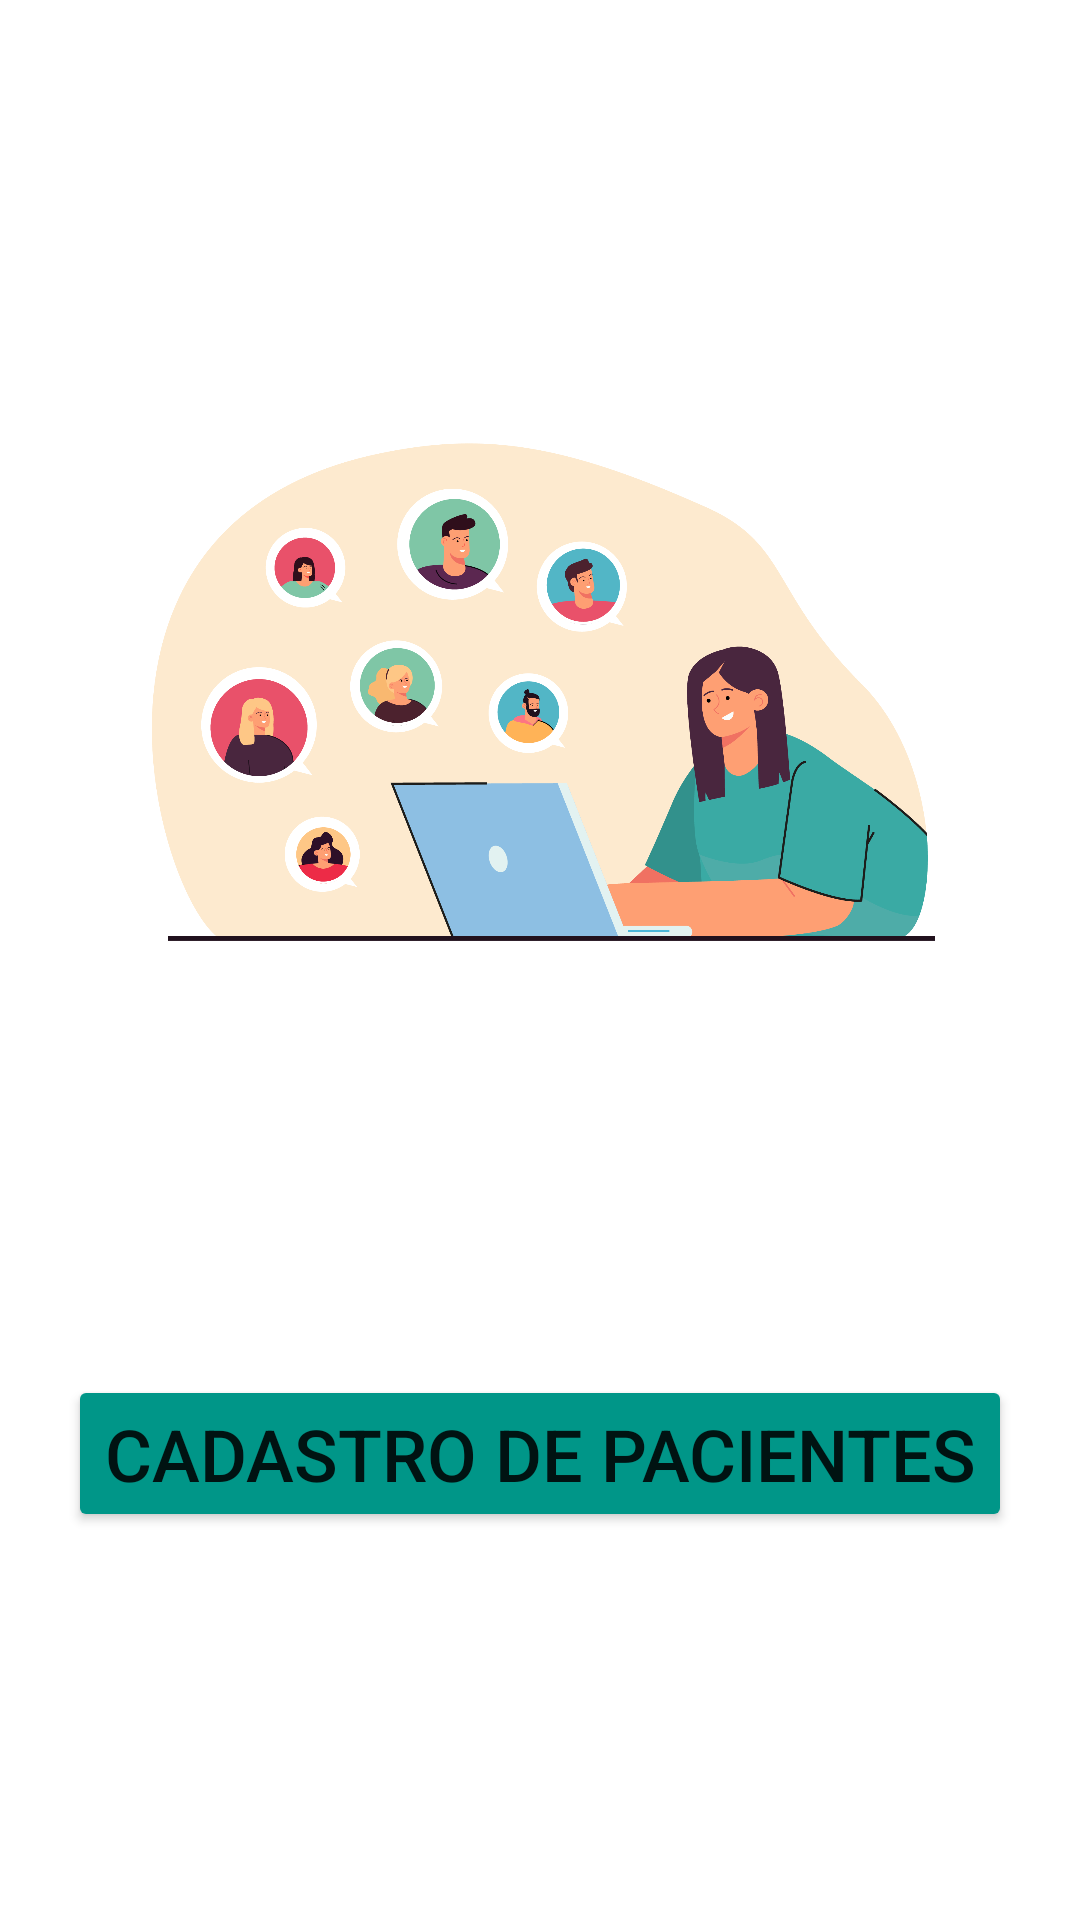

Reconstruct the res/layout file that produces this screen, plus the resources it refers to.
<!-- AndroidManifest.xml: application theme Theme.AppHorizon -->
<!-- res/layout/fragment_principal.xml -->
<?xml version="1.0" encoding="utf-8"?>
<androidx.constraintlayout.widget.ConstraintLayout xmlns:android="http://schemas.android.com/apk/res/android"
    xmlns:app="http://schemas.android.com/apk/res-auto"
    xmlns:tools="http://schemas.android.com/tools"
    android:layout_width="match_parent"
    android:layout_height="match_parent"
    tools:context=".ui.principal.PrincipalFragment">

    <ImageView
        android:id="@+id/image_home"
        android:layout_width="wrap_content"
        android:layout_height="200dp"
        android:src="@drawable/bg_inical"
        app:layout_constraintBottom_toTopOf="@+id/button_cadastro"
        app:layout_constraintStart_toStartOf="parent"
        app:layout_constraintTop_toTopOf="parent" />

    <Button
        android:id="@+id/button_cadastro"
        android:layout_width="wrap_content"
        android:layout_height="wrap_content"
        android:backgroundTint="#009688"
        android:text="Cadastro De Pacientes"
        android:textSize="24sp"
        app:layout_constraintBottom_toBottomOf="parent"
        app:layout_constraintEnd_toEndOf="parent"
        app:layout_constraintHorizontal_bias="0.5"
        app:layout_constraintStart_toStartOf="parent"
        app:layout_constraintTop_toBottomOf="@+id/image_home" />

</androidx.constraintlayout.widget.ConstraintLayout>
<!-- resources referenced by this layout -->
<resources>
  <!-- drawable bg_inical: png bitmap (drawable, 226591 bytes) -->
  <style name="Theme.AppHorizon" parent="Theme.MaterialComponents.DayNight.NoActionBar">
          
          <item name="colorPrimary">@color/purple_500</item>
          <item name="colorPrimaryVariant">@color/purple_700</item>
          <item name="colorOnPrimary">@color/white</item>
          
          <item name="colorSecondary">@color/teal_200</item>
          <item name="colorSecondaryVariant">@color/teal_700</item>
          <item name="colorOnSecondary">@color/black</item>
          
          <item name="android:statusBarColor">?attr/colorPrimaryVariant</item>
          
          <item name="android:colorBackground">@android:color/white</item>
      </style>
  <color name="purple_500">#FF6200EE</color>
  <color name="purple_700">#FF3700B3</color>
  <color name="white">#FFFFFFFF</color>
  <color name="teal_200">#FF03DAC5</color>
  <color name="teal_700">#FF018786</color>
  <color name="black">#FF000000</color>
</resources>
